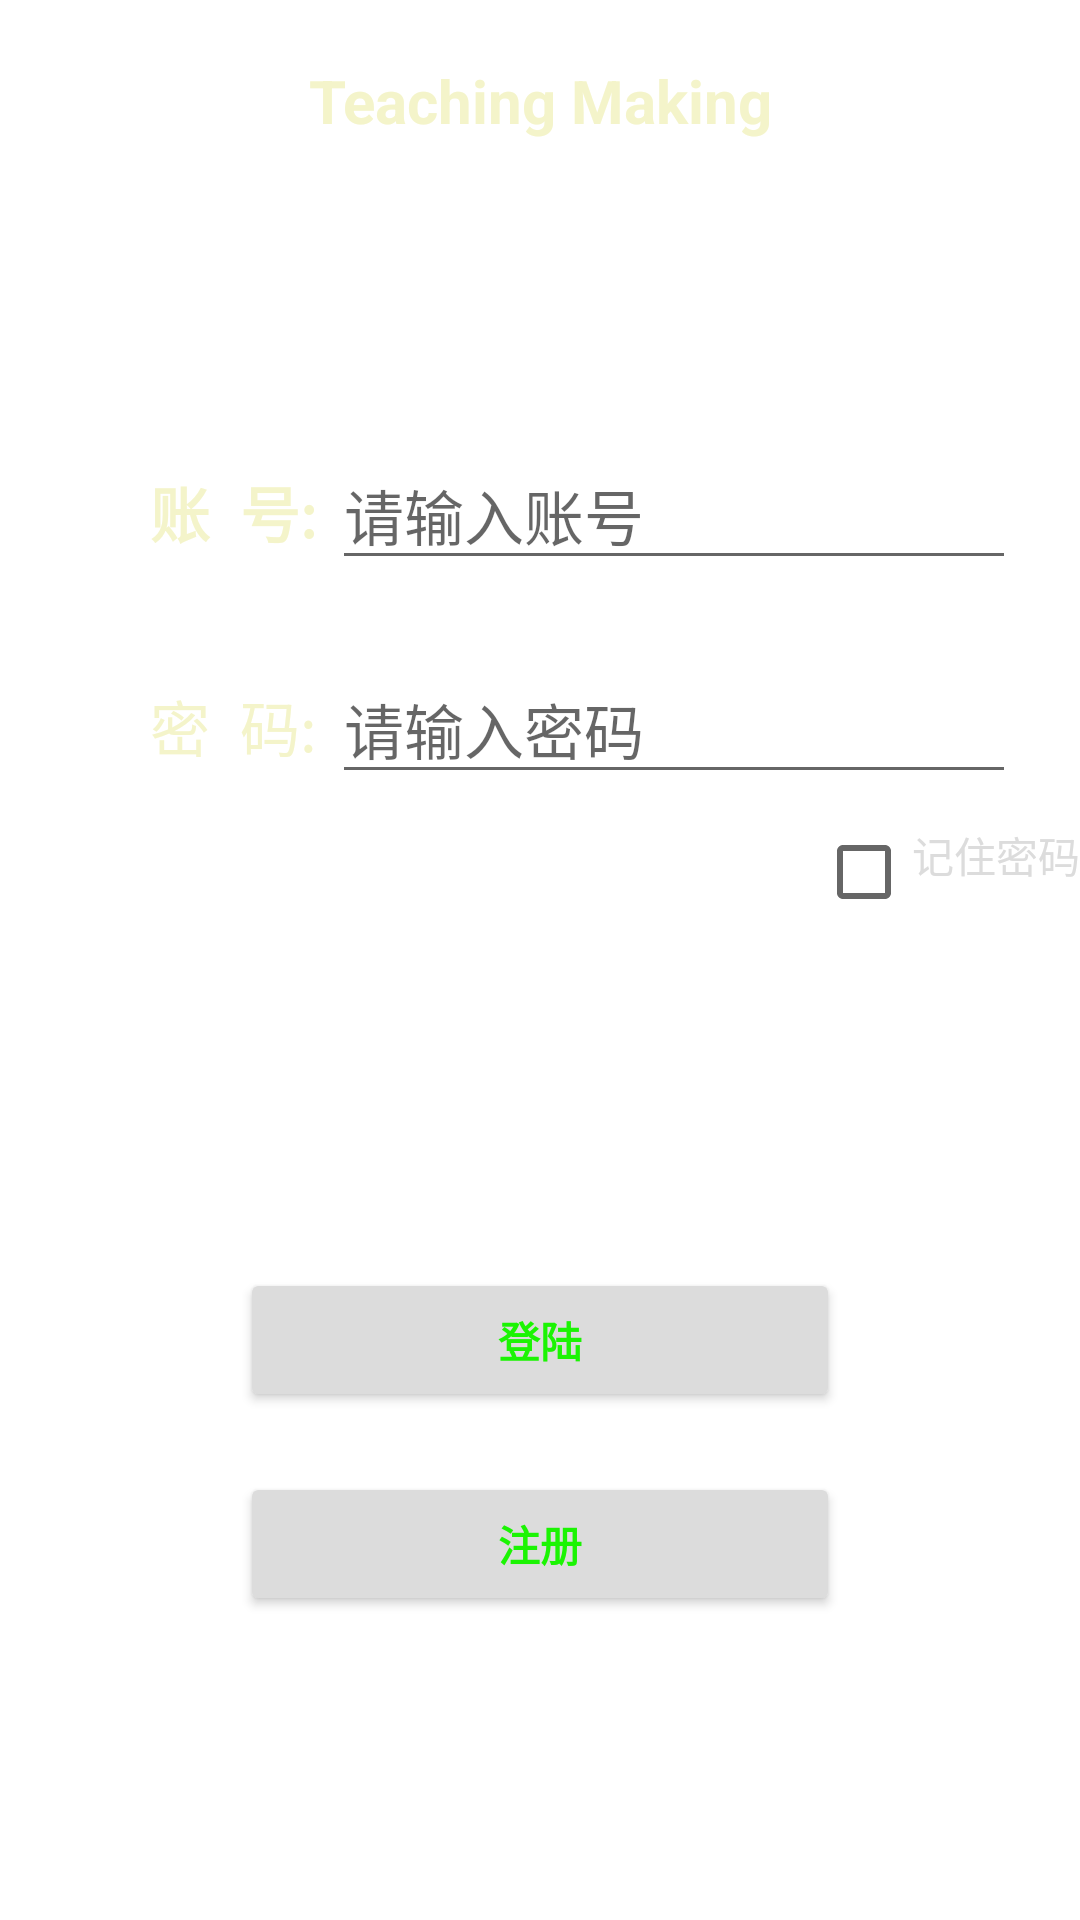

Layout XML and referenced resources for this Android screen:
<!-- AndroidManifest.xml: application theme Theme.BYSJ -->
<!-- res/layout/activity_main.xml -->
<?xml version="1.0" encoding="utf-8"?>
<LinearLayout xmlns:android="http://schemas.android.com/apk/res/android"
    xmlns:app="http://schemas.android.com/apk/res-auto"
    xmlns:tools="http://schemas.android.com/tools"
    android:layout_width="match_parent"
    android:layout_height="match_parent"
    android:orientation="vertical"

    android:background="@drawable/background3"
    android:fitsSystemWindows="true"
    tools:context=".login.LoginActivity">

    <TextView
        android:gravity="center"
        android:id="@+id/tv_user_count"
        android:layout_width="wrap_content"
        android:layout_height="wrap_content"
        android:layout_marginTop="20dp"
        android:text="Teaching Making"
        android:textColor="#F4F4CA"
        android:textSize="20sp"
        android:layout_gravity="center"
        android:textStyle="bold" />

    <LinearLayout
        android:layout_width="match_parent"
        android:layout_height="wrap_content"
        android:layout_marginTop="100dp"

        android:orientation="vertical">
        <LinearLayout
            android:layout_width="match_parent"
            android:layout_height="wrap_content"
            android:orientation="horizontal">
            <TextView
                android:layout_width="wrap_content"
                android:layout_height="wrap_content"
                android:text="账  号:"
                android:layout_marginLeft="50dp"
                android:textStyle="bold"
                android:textColor="#F4F4CA"
                android:textSize="20sp"/>

            <EditText
                android:id="@+id/et_uname"
                android:layout_width="228dp"
                android:layout_height="wrap_content"
                android:layout_marginLeft="5dp"
                android:hint="请输入账号"

                android:textSize="20sp" />




         </LinearLayout>
        <LinearLayout
            android:layout_width="match_parent"
            android:layout_height="wrap_content"
            android:layout_marginTop="5dp"
            android:orientation="horizontal">
            <TextView
                android:layout_width="wrap_content"
                android:layout_height="wrap_content"
                android:layout_marginLeft="50dp"
                android:layout_marginTop="20dp"
                android:text="密  码:"

                android:textColor="#F4F4CA"
                android:textSize="20sp"/>

            <EditText
                android:id="@+id/et_upass"
                android:layout_width="228dp"
                android:layout_height="wrap_content"
                android:layout_marginLeft="5dp"
                android:layout_marginTop="20dp"
                android:hint="请输入密码"
                android:inputType="textPassword"

                android:textSize="20sp"

                />




        </LinearLayout>
        <RelativeLayout
            android:layout_width="match_parent"
            android:layout_height="match_parent"
            android:layout_marginTop="10dp">

            <CheckBox
                android:id="@+id/remember"
                android:layout_width="wrap_content"
                android:layout_height="wrap_content"
                android:layout_alignParentLeft="true"
                android:layout_alignParentEnd="true"
                android:gravity="right"
                android:text="记住密码"
                android:textColor="@color/gray" />
        </RelativeLayout>

        <Button
            android:id="@+id/btn_login"
            android:layout_width="200dp"
            android:layout_height="wrap_content"
            android:layout_marginTop="100dp"
            android:text="登陆"
            android:textColor="#1BF403"
            android:backgroundTint="@color/gray"
            android:layout_gravity="center"
            android:textStyle="bold" />

        <Button
            android:id="@+id/btn_register"
            android:layout_width="200dp"
            android:layout_height="wrap_content"
            android:layout_marginTop="20dp"
            android:gravity="center"
            android:text="注册"
            android:backgroundTint="@color/gray"
            android:textColor="#1BF403"
            android:layout_gravity="center"
            android:textStyle="bold" />



    </LinearLayout>
</LinearLayout>
<!-- resources referenced by this layout -->
<resources>
  <color name="gray">#DCDCDC</color>
  <style name="Theme.BYSJ" parent="Theme.MaterialComponents.DayNight.NoActionBar">
          
          <item name="colorPrimary">@color/purple_500</item>
          <item name="colorPrimaryVariant">@color/purple_700</item>
          <item name="colorOnPrimary">@color/white</item>
          
          <item name="colorSecondary">@color/teal_200</item>
          <item name="colorSecondaryVariant">@color/teal_700</item>
          <item name="colorOnSecondary">@color/black</item>
          
          <item name="android:statusBarColor" tools:targetApi="l">?attr/colorPrimaryVariant</item>
          
      </style>
  <color name="purple_500">#FF6200EE</color>
  <color name="purple_700">#FF3700B3</color>
  <color name="white">#FFFFFFFF</color>
  <color name="teal_200">#FF03DAC5</color>
  <color name="teal_700">#FF018786</color>
  <color name="black">#FF000000</color>
</resources>
